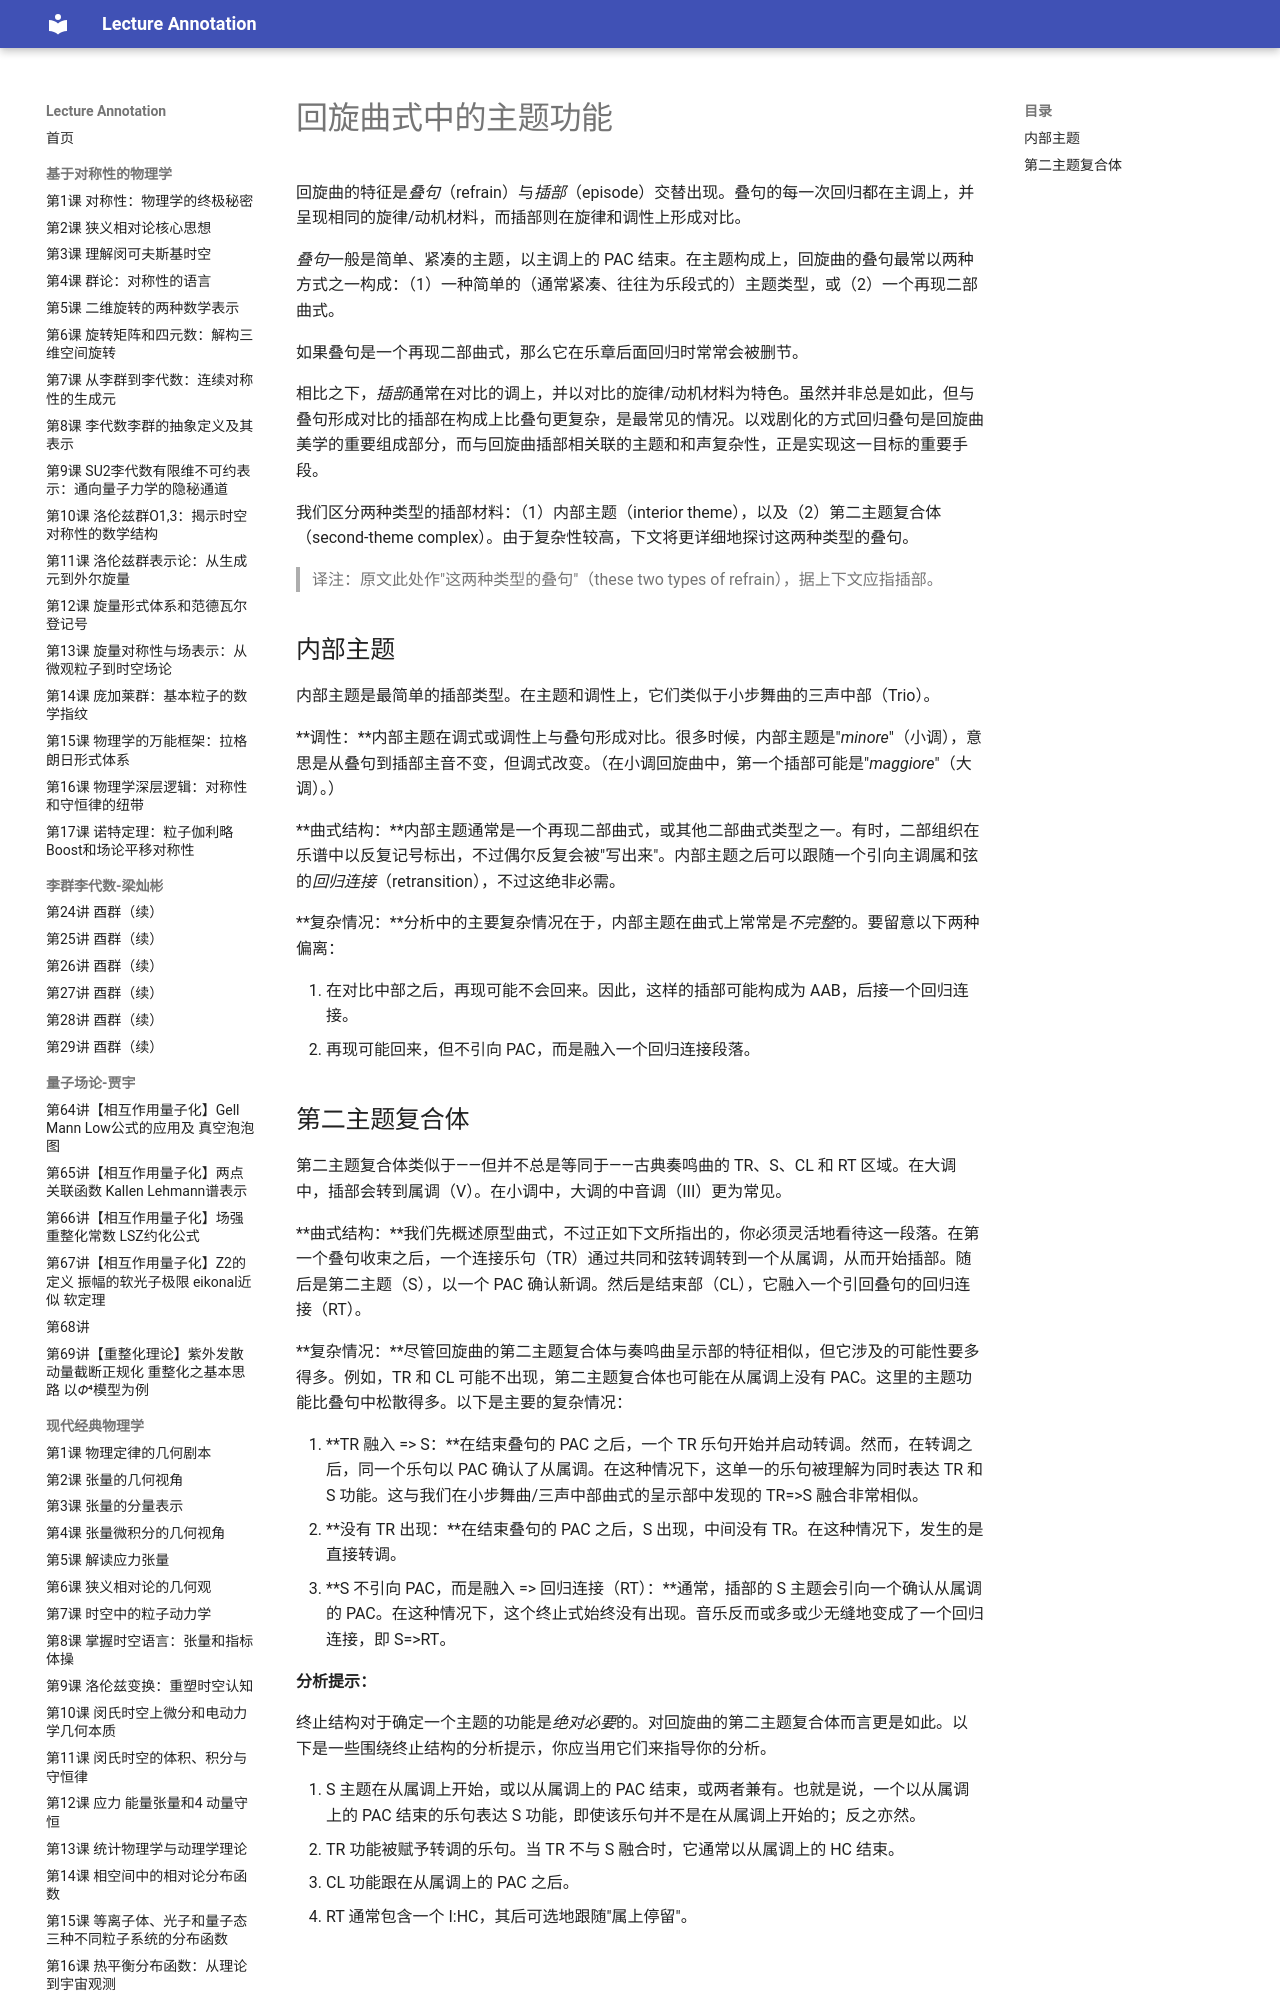

repository: k-l-lambda/lecture-annotation · page: ebooks/omt/thematicFunctionInRondo/index.html · generator: mkdocs

# 回旋曲式中的主题功能

回旋曲的特征是*叠句*（refrain）与*插部*（episode）交替出现。叠句的每一次回归都在主调上，并呈现相同的旋律/动机材料，而插部则在旋律和调性上形成对比。

*叠句*一般是简单、紧凑的主题，以主调上的 PAC 结束。在主题构成上，回旋曲的叠句最常以两种方式之一构成：（1）一种简单的（通常紧凑、往往为乐段式的）主题类型，或（2）一个再现二部曲式。

如果叠句是一个再现二部曲式，那么它在乐章后面回归时常常会被删节。

相比之下，*插部*通常在对比的调上，并以对比的旋律/动机材料为特色。虽然并非总是如此，但与叠句形成对比的插部在构成上比叠句更复杂，是最常见的情况。以戏剧化的方式回归叠句是回旋曲美学的重要组成部分，而与回旋曲插部相关联的主题和和声复杂性，正是实现这一目标的重要手段。

我们区分两种类型的插部材料：（1）内部主题（interior theme），以及（2）第二主题复合体（second-theme complex）。由于复杂性较高，下文将更详细地探讨这两种类型的叠句。

> 译注：原文此处作"这两种类型的叠句"（these two types of refrain），据上下文应指插部。

## 内部主题 ##

内部主题是最简单的插部类型。在主题和调性上，它们类似于小步舞曲的三声中部（Trio）。

**调性：**内部主题在调式或调性上与叠句形成对比。很多时候，内部主题是"*minore*"（小调），意思是从叠句到插部主音不变，但调式改变。（在小调回旋曲中，第一个插部可能是"*maggiore*"（大调）。）

**曲式结构：**内部主题通常是一个再现二部曲式，或其他二部曲式类型之一。有时，二部组织在乐谱中以反复记号标出，不过偶尔反复会被"写出来"。内部主题之后可以跟随一个引向主调属和弦的*回归连接*（retransition），不过这绝非必需。

**复杂情况：**分析中的主要复杂情况在于，内部主题在曲式上常常是*不完整*的。要留意以下两种偏离：

1. 在对比中部之后，再现可能不会回来。因此，这样的插部可能构成为 AAB，后接一个回归连接。
2. 再现可能回来，但不引向 PAC，而是融入一个回归连接段落。
